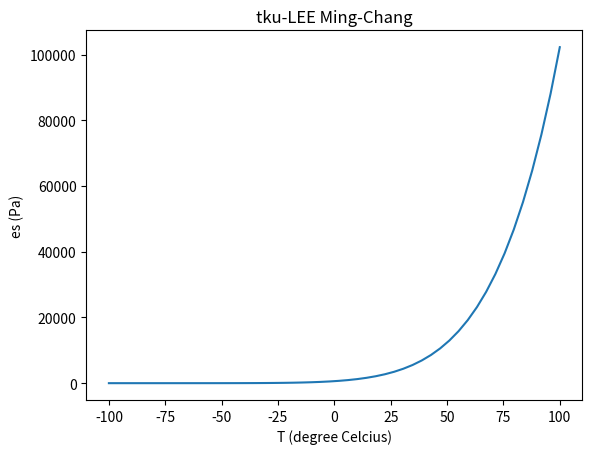

Reproduce this figure in Python.
"""
File     : ai_programming_06_saturation_vapor_pressure.py
Title    : AI與程式語言-第6章 saturation vapor pressure
Author   : Ming-Chang Lee
Email    : alan9956@gmail.com
RWEPA    : http://rwepa.blogspot.tw/
GitHub   : https://github.com/rwepa
Encoding : UTF-8
"""

import numpy as np
import matplotlib.pyplot as plt

# 範例1
T = 50
es = 611*np.exp(17.27*T/(237.3+T))
print(es)

# 範例2
T = np.linspace(-100,100,50)
es = 611*np.exp(17.27*T/(237.3+T))

plt.plot(T,es)
plt.xlabel('T (degree Celcius)')
plt.ylabel('es (Pa)')
plt.title('tku-LEE Ming-Chang')
# end
